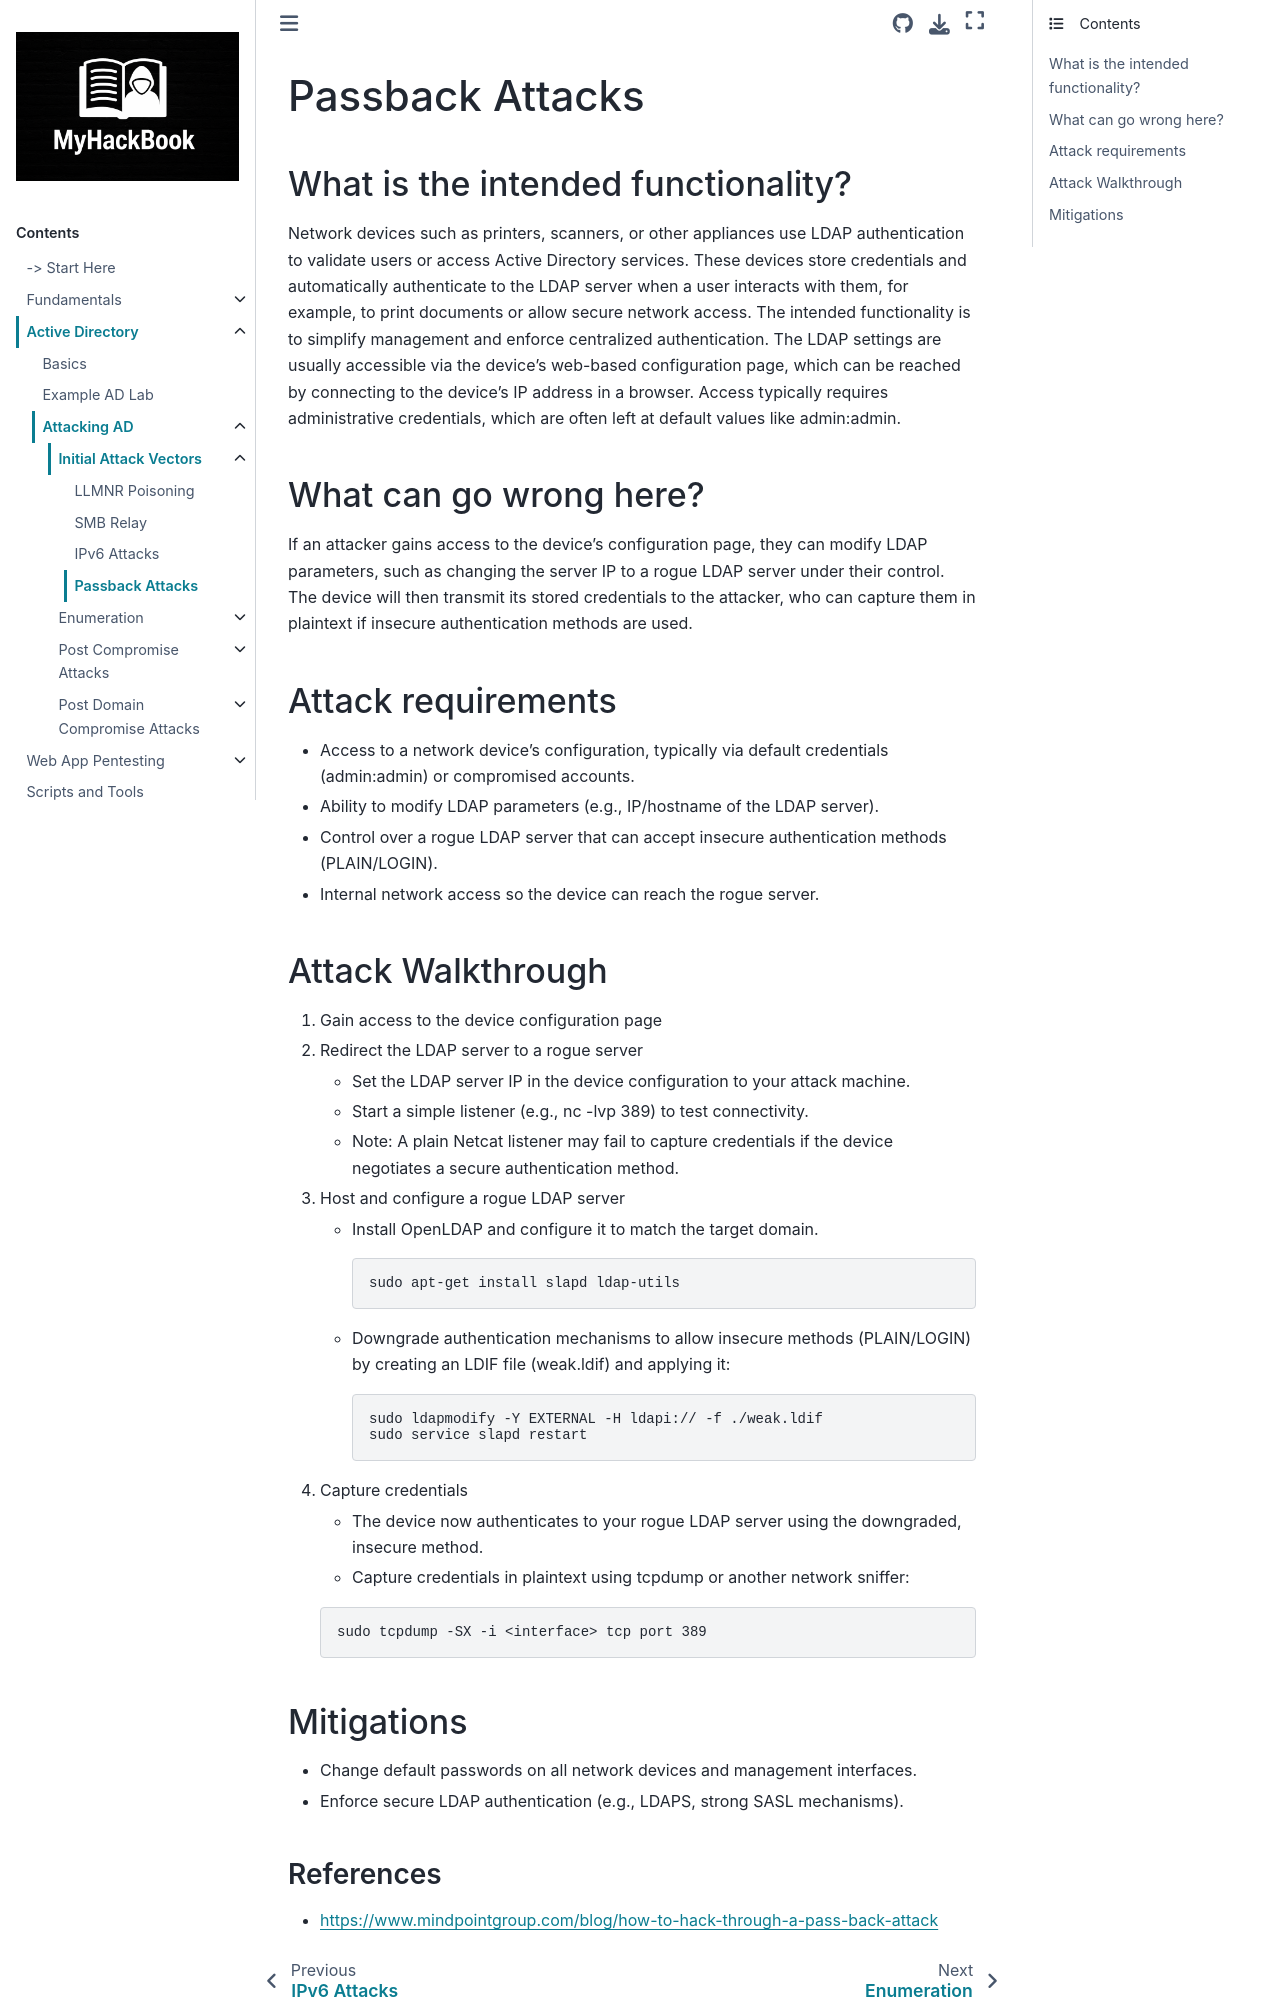

repository: RayenManai/MyHackBook · page: Active Directory/attacking-ad/initial-attack-vectors/passback-attacks.html · generator: sphinx

# Passback Attacks

### What is the intended functionality?

Network devices such as printers, scanners, or other appliances use LDAP authentication to validate users or access Active Directory services. These devices store credentials and automatically authenticate to the LDAP server when a user interacts with them, for example, to print documents or allow secure network access. The intended functionality is to simplify management and enforce centralized authentication. The LDAP settings are usually accessible via the device’s web-based configuration page, which can be reached by connecting to the device’s IP address in a browser. Access typically requires administrative credentials, which are often left at default values like admin:admin.

### What can go wrong here?

If an attacker gains access to the device’s configuration page, they can modify LDAP parameters, such as changing the server IP to a rogue LDAP server under their control. The device will then transmit its stored credentials to the attacker, who can capture them in plaintext if insecure authentication methods are used.

### Attack requirements

- Access to a network device’s configuration, typically via default credentials (admin:admin) or compromised accounts.

- Ability to modify LDAP parameters (e.g., IP/hostname of the LDAP server).

- Control over a rogue LDAP server that can accept insecure authentication methods (PLAIN/LOGIN).

- Internal network access so the device can reach the rogue server.

### Attack Walkthrough

1.  Gain access to the device configuration page

2.  Redirect the LDAP server to a rogue server

    - Set the LDAP server IP in the device configuration to your attack machine.

    - Start a simple listener (e.g., nc -lvp 389) to test connectivity.

    - Note: A plain Netcat listener may fail to capture credentials if the device negotiates a secure authentication method.

3.  Host and configure a rogue LDAP server

    - Install OpenLDAP and configure it to match the target domain.

      ```
      sudo apt-get install slapd ldap-utils
      ```

    - Downgrade authentication mechanisms to allow insecure methods (PLAIN/LOGIN) by creating an LDIF file (weak.ldif) and applying it:

      ```
      sudo ldapmodify -Y EXTERNAL -H ldapi:// -f ./weak.ldif
      sudo service slapd restart
      ```

4.  Capture credentials

    - The device now authenticates to your rogue LDAP server using the downgraded, insecure method.
    - Capture credentials in plaintext using tcpdump or another network sniffer:

    ```
    sudo tcpdump -SX -i <interface> tcp port 389
    ```

### Mitigations

- Change default passwords on all network devices and management interfaces.

- Enforce secure LDAP authentication (e.g., LDAPS, strong SASL mechanisms).
